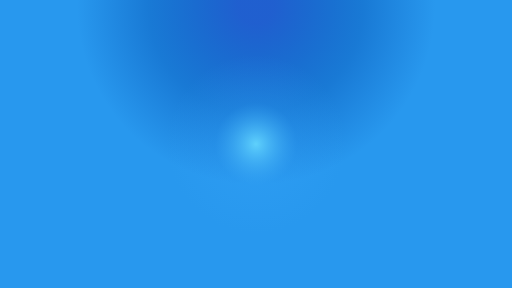
t = 0.00 s
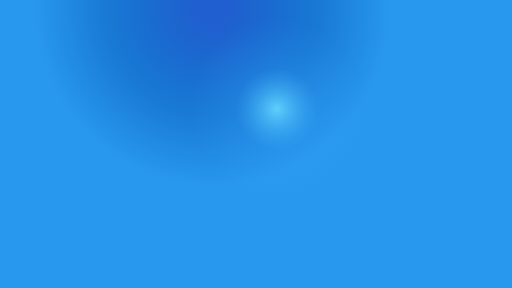
t = 1.67 s
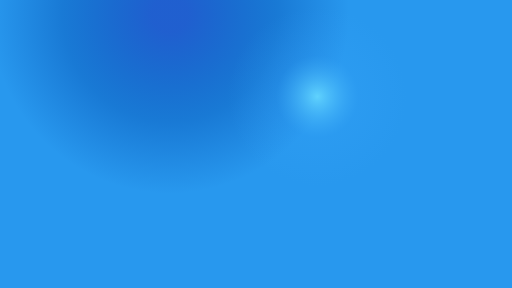
t = 3.33 s
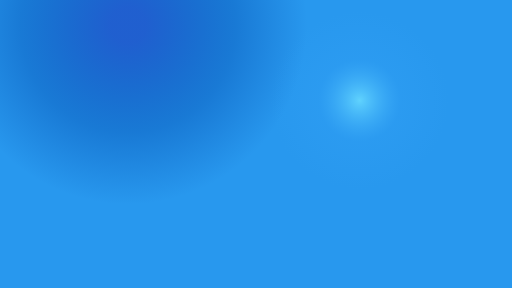
t = 5.00 s
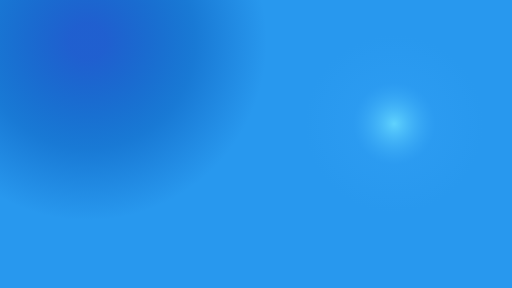
t = 6.67 s
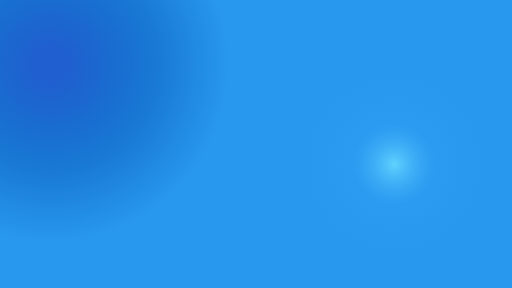
t = 8.33 s

The animated SVG that drew these frames (rendered in a browser with its animation timeline set to each time). Animation: 2 SMIL elements (animateMotion=2); frames cover the first 8.33 s, repeats indefinitely.

<svg xmlns="http://www.w3.org/2000/svg" viewBox="0 0 1600 900" preserveAspectRatio="xMidYMid slice">
  <defs>
    <radialGradient id="glow-cyan">
      <stop offset="0" stop-color="#66D9FF" stop-opacity=".9"/>
      <stop offset=".46" stop-color="#37A6FA" stop-opacity=".2"/>
      <stop offset="1" stop-color="#37A6FA" stop-opacity="0"/>
    </radialGradient>
    <radialGradient id="glow-blue">
      <stop offset=".1" stop-color="#1F59CC" stop-opacity=".9"/>
      <stop offset=".6" stop-color="#0756B8" stop-opacity=".46"/>
      <stop offset="1" stop-color="#0756B8" stop-opacity="0"/>
    </radialGradient>
    <path id="sinus-path" d="M 800 450 C 800 250, 1250 250, 1250 450 C 1250 650, 800 650, 800 450 C 800 250, 350 250, 350 450 C 350 650, 800 650, 800 450 Z"/>
    <path id="ellipse-path" d="M 800 18 C 420 18, 18 180, 18 450 C 18 720, 420 882, 800 882 C 1180 882, 1582 720, 1582 450 C 1582 180, 1180 18, 800 18 Z"/>
  </defs>
  <path fill="#2898ee" d="M0 0h1600v900H0z"/>
  <circle r="560" fill="url(#glow-blue)">
    <animateMotion dur="48s" repeatCount="indefinite" rotate="auto">
      <mpath href="#ellipse-path"/>
    </animateMotion>
  </circle>
  <circle r="280" fill="url(#glow-cyan)">
    <animateMotion dur="30s" repeatCount="indefinite" rotate="auto">
      <mpath href="#sinus-path"/>
    </animateMotion>
  </circle>
</svg>
